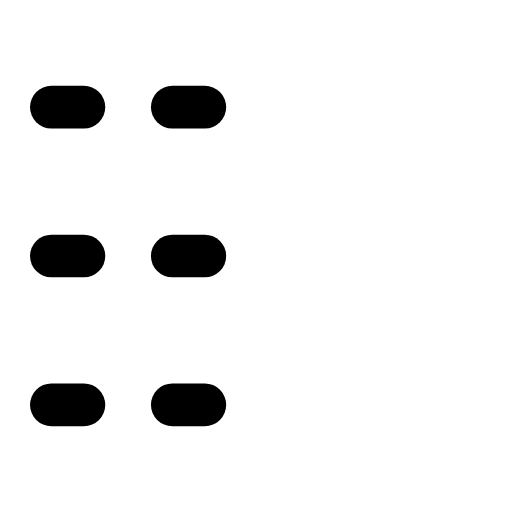
t = 0.00 s
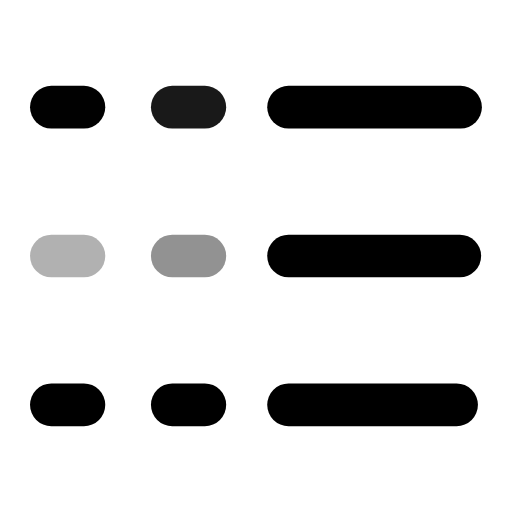
t = 0.28 s
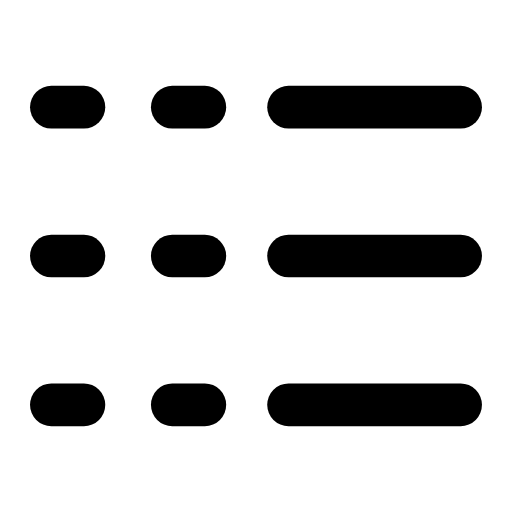
t = 0.56 s
t = 0.77 s: frame unchanged from t = 0.56 s, image omitted
t = 1.13 s: frame unchanged from t = 0.56 s, image omitted
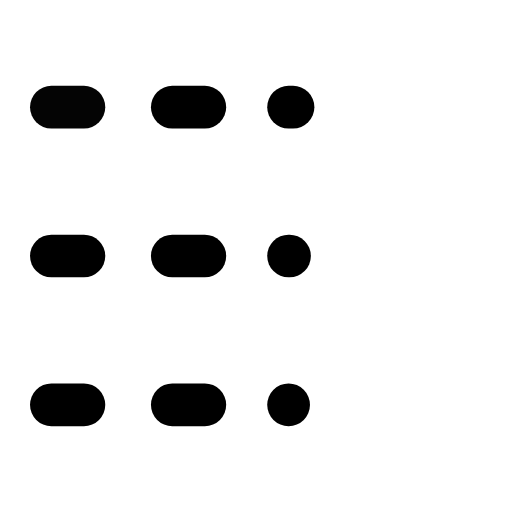
t = 1.43 s

The animated SVG that drew these frames (rendered in a browser with its animation timeline set to each time). Animation: 9 SMIL elements (animate=9); one cycle of 1.70 s, repeats indefinitely.

<svg xmlns="http://www.w3.org/2000/svg" width="24" height="24" viewBox="0 0 24 24" fill="none"><g transform="translate(-1.08 -1.08) scale(1.09)"><line stroke="currentColor" stroke-width="1.835" stroke-linecap="round" stroke-linejoin="round" fill="none" x1="3.2" y1="5.6" x2="4.6" y2="5.6"><animate attributeName="opacity" values="1;1;0.3;1;1;1;1;0.3;1;1;1" keyTimes="0;0.0675;0.1215;0.1845;0.45;0.6;0.777;0.819;0.855;0.9;1" dur="1.7s" repeatCount="indefinite" calcMode="spline" keySplines="0.16 1 0.3 1;0.16 1 0.3 1;0.16 1 0.3 1;0.16 1 0.3 1;0.16 1 0.3 1;0.16 1 0.3 1;0.16 1 0.3 1;0.16 1 0.3 1;0.16 1 0.3 1;0.16 1 0.3 1"/></line><line stroke="currentColor" stroke-width="1.835" stroke-linecap="round" stroke-linejoin="round" fill="none" x1="3.2" y1="12" x2="4.6" y2="12"><animate attributeName="opacity" values="1;1;0.3;1;1;1;1;0.3;1;1;1" keyTimes="0;0.126;0.18;0.243;0.45;0.6;0.738;0.78;0.816;0.9;1" dur="1.7s" repeatCount="indefinite" calcMode="spline" keySplines="0.16 1 0.3 1;0.16 1 0.3 1;0.16 1 0.3 1;0.16 1 0.3 1;0.16 1 0.3 1;0.16 1 0.3 1;0.16 1 0.3 1;0.16 1 0.3 1;0.16 1 0.3 1;0.16 1 0.3 1"/></line><line stroke="currentColor" stroke-width="1.835" stroke-linecap="round" stroke-linejoin="round" fill="none" x1="3.2" y1="18.4" x2="4.6" y2="18.4"><animate attributeName="opacity" values="1;1;0.3;1;1;1;1;0.3;1;1;1" keyTimes="0;0.1845;0.2385;0.3015;0.45;0.6;0.699;0.741;0.777;0.9;1" dur="1.7s" repeatCount="indefinite" calcMode="spline" keySplines="0.16 1 0.3 1;0.16 1 0.3 1;0.16 1 0.3 1;0.16 1 0.3 1;0.16 1 0.3 1;0.16 1 0.3 1;0.16 1 0.3 1;0.16 1 0.3 1;0.16 1 0.3 1;0.16 1 0.3 1"/></line><line stroke="currentColor" stroke-width="1.835" stroke-linecap="round" stroke-linejoin="round" fill="none" x1="8.4" y1="5.6" x2="9.8" y2="5.6"><animate attributeName="opacity" values="1;1;0.3;1;1;1;1;0.3;1;1;1" keyTimes="0;0.09;0.144;0.207;0.45;0.6;0.762;0.804;0.84;0.9;1" dur="1.7s" repeatCount="indefinite" calcMode="spline" keySplines="0.16 1 0.3 1;0.16 1 0.3 1;0.16 1 0.3 1;0.16 1 0.3 1;0.16 1 0.3 1;0.16 1 0.3 1;0.16 1 0.3 1;0.16 1 0.3 1;0.16 1 0.3 1;0.16 1 0.3 1"/></line><line stroke="currentColor" stroke-width="1.835" stroke-linecap="round" stroke-linejoin="round" fill="none" x1="8.4" y1="12" x2="9.8" y2="12"><animate attributeName="opacity" values="1;1;0.3;1;1;1;1;0.3;1;1;1" keyTimes="0;0.1485;0.2025;0.2655;0.45;0.6;0.723;0.765;0.801;0.9;1" dur="1.7s" repeatCount="indefinite" calcMode="spline" keySplines="0.16 1 0.3 1;0.16 1 0.3 1;0.16 1 0.3 1;0.16 1 0.3 1;0.16 1 0.3 1;0.16 1 0.3 1;0.16 1 0.3 1;0.16 1 0.3 1;0.16 1 0.3 1;0.16 1 0.3 1"/></line><line stroke="currentColor" stroke-width="1.835" stroke-linecap="round" stroke-linejoin="round" fill="none" x1="8.4" y1="18.4" x2="9.8" y2="18.4"><animate attributeName="opacity" values="1;1;0.3;1;1;1;1;0.3;1;1;1" keyTimes="0;0.207;0.261;0.324;0.45;0.6;0.684;0.726;0.762;0.9;1" dur="1.7s" repeatCount="indefinite" calcMode="spline" keySplines="0.16 1 0.3 1;0.16 1 0.3 1;0.16 1 0.3 1;0.16 1 0.3 1;0.16 1 0.3 1;0.16 1 0.3 1;0.16 1 0.3 1;0.16 1 0.3 1;0.16 1 0.3 1;0.16 1 0.3 1"/></line><line stroke="currentColor" stroke-width="1.835" stroke-linecap="round" stroke-linejoin="round" fill="none" x1="13.4" y1="5.6" x2="20.8" y2="5.6" pathLength="1" stroke-dasharray="1"><animate attributeName="stroke-dashoffset" values="1;1;0;0;0;0;1;1;1" keyTimes="0;0;0.189;0.45;0.6;0.774;0.9;0.9;1" dur="1.7s" repeatCount="indefinite" calcMode="spline" keySplines="0.16 1 0.3 1;0.16 1 0.3 1;0.16 1 0.3 1;0.16 1 0.3 1;0.16 1 0.3 1;0.16 1 0.3 1;0.16 1 0.3 1;0.16 1 0.3 1"/></line><line stroke="currentColor" stroke-width="1.835" stroke-linecap="round" stroke-linejoin="round" fill="none" x1="13.4" y1="12" x2="20.8" y2="12" pathLength="1" stroke-dasharray="1"><animate attributeName="stroke-dashoffset" values="1;1;0;0;0;0;1;1;1" keyTimes="0;0.0315;0.2205;0.45;0.6;0.753;0.879;0.9;1" dur="1.7s" repeatCount="indefinite" calcMode="spline" keySplines="0.16 1 0.3 1;0.16 1 0.3 1;0.16 1 0.3 1;0.16 1 0.3 1;0.16 1 0.3 1;0.16 1 0.3 1;0.16 1 0.3 1;0.16 1 0.3 1"/></line><line stroke="currentColor" stroke-width="1.835" stroke-linecap="round" stroke-linejoin="round" fill="none" x1="13.4" y1="18.4" x2="20.8" y2="18.4" pathLength="1" stroke-dasharray="1"><animate attributeName="stroke-dashoffset" values="1;1;0;0;0;0;1;1;1" keyTimes="0;0.063;0.252;0.45;0.6;0.732;0.858;0.9;1" dur="1.7s" repeatCount="indefinite" calcMode="spline" keySplines="0.16 1 0.3 1;0.16 1 0.3 1;0.16 1 0.3 1;0.16 1 0.3 1;0.16 1 0.3 1;0.16 1 0.3 1;0.16 1 0.3 1;0.16 1 0.3 1"/></line></g></svg>
